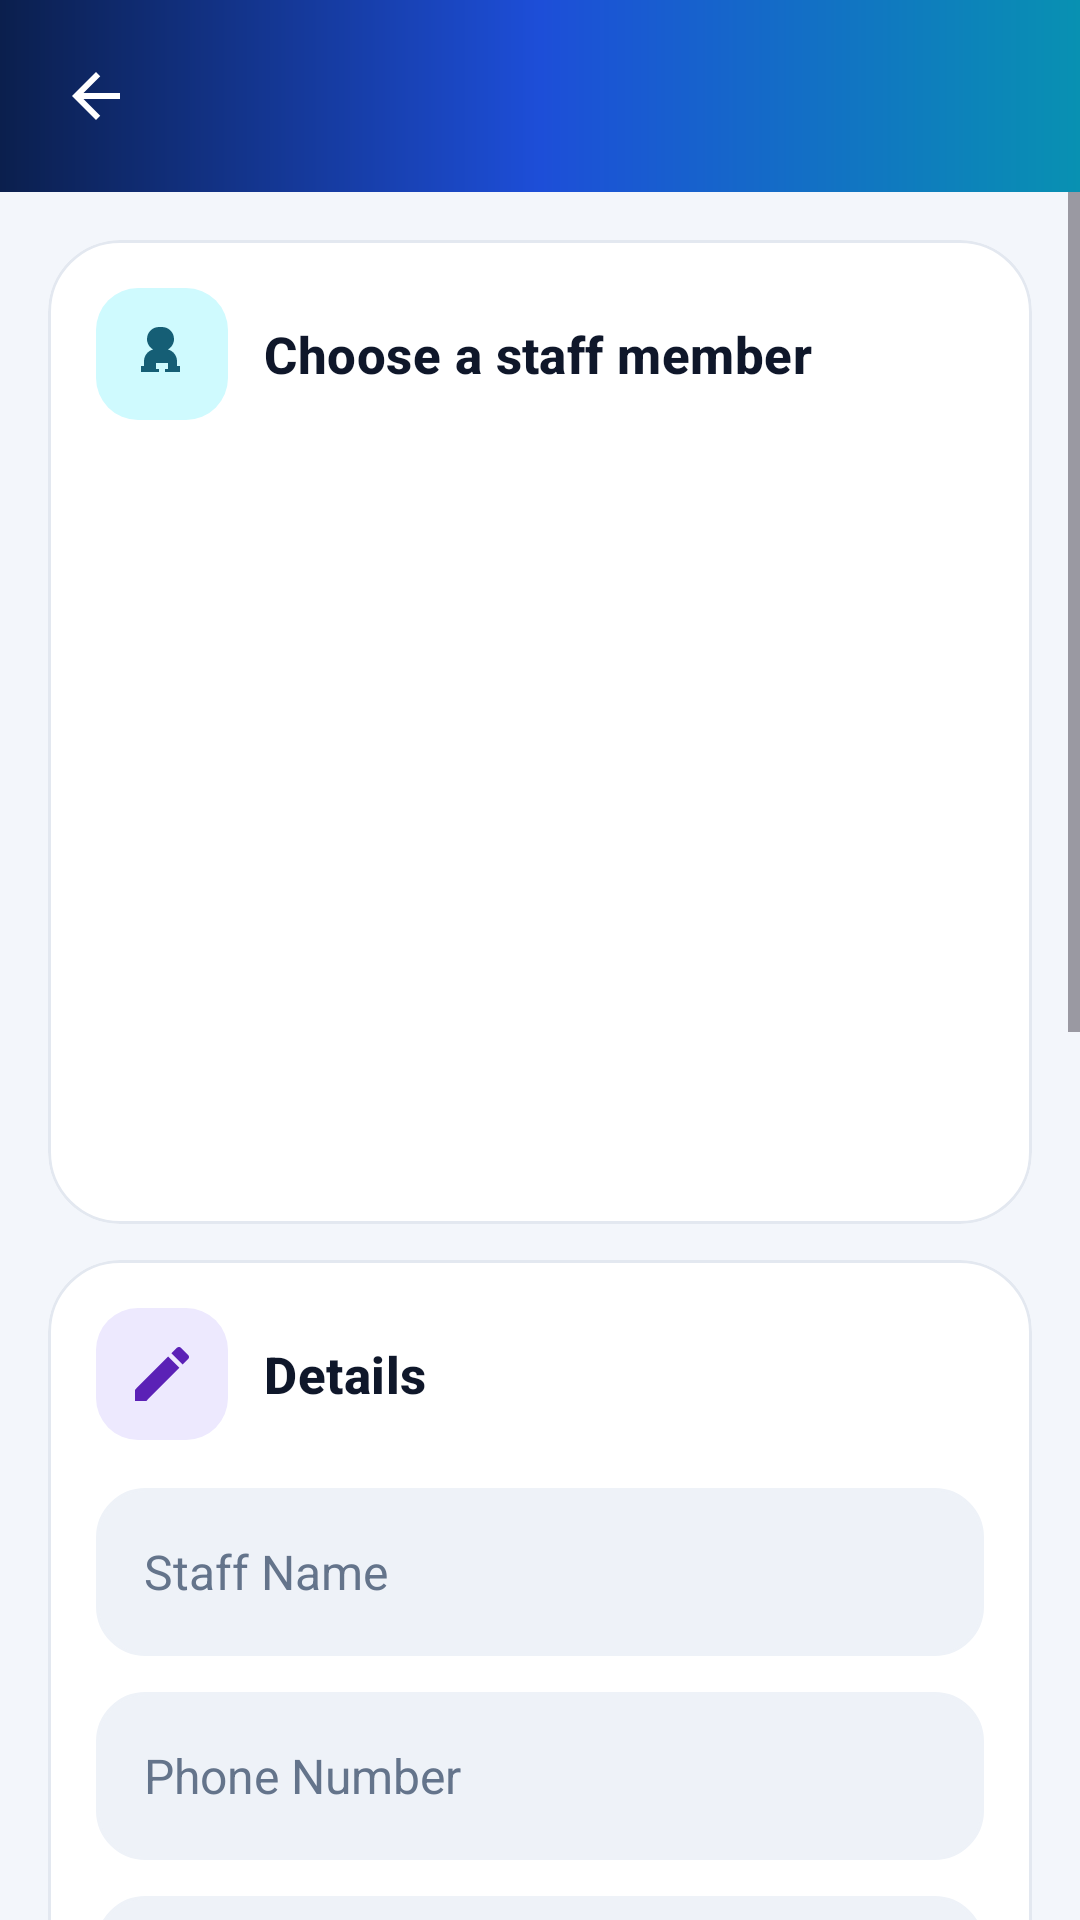

Android layout source for this screen:
<!-- AndroidManifest.xml: application theme Theme.TransportApp -->
<!-- res/layout/activity_modify_staff.xml -->
<?xml version="1.0" encoding="utf-8"?>
<LinearLayout xmlns:android="http://schemas.android.com/apk/res/android"
    xmlns:app="http://schemas.android.com/apk/res-auto"
    android:layout_width="match_parent"
    android:layout_height="match_parent"
    android:background="@color/screen_background"
    android:orientation="vertical">

    <include
        layout="@layout/toolbar"
        android:layout_width="match_parent"
        android:layout_height="?attr/actionBarSize" />

    <ScrollView
        android:layout_width="match_parent"
        android:layout_height="0dp"
        android:layout_weight="1"
        android:fillViewport="true">

        <LinearLayout
            android:layout_width="match_parent"
            android:layout_height="wrap_content"
            android:orientation="vertical"
            android:padding="@dimen/spacing_l">

            
            <com.google.android.material.card.MaterialCardView
                android:layout_width="match_parent"
                android:layout_height="wrap_content">

                <LinearLayout
                    android:layout_width="match_parent"
                    android:layout_height="wrap_content"
                    android:orientation="vertical"
                    android:padding="@dimen/spacing_l">

                    <LinearLayout style="@style/Widget.Transport.CardHeader">

                        <ImageView
                            style="@style/Widget.Transport.IconBadge"
                            android:backgroundTint="@color/tile_cyan_container"
                            android:contentDescription="@null"
                            android:src="@drawable/ic_driver"
                            app:tint="@color/tile_on_cyan" />

                        <TextView
                            style="@style/Widget.Transport.CardHeaderTitle"
                            android:text="@string/form_choose_staff" />
                    </LinearLayout>

                    <androidx.recyclerview.widget.RecyclerView
                        android:id="@+id/driverRecyclerView"
                        android:layout_width="match_parent"
                        android:layout_height="240dp"
                        android:layout_marginTop="@dimen/spacing_m"
                        android:clipToPadding="false"
                        android:scrollbars="vertical" />
                </LinearLayout>
            </com.google.android.material.card.MaterialCardView>

            
            <com.google.android.material.card.MaterialCardView
                android:layout_width="match_parent"
                android:layout_height="wrap_content"
                android:layout_marginTop="@dimen/spacing_m">

                <LinearLayout
                    android:layout_width="match_parent"
                    android:layout_height="wrap_content"
                    android:orientation="vertical"
                    android:padding="@dimen/spacing_l">

                    <LinearLayout style="@style/Widget.Transport.CardHeader">

                        <ImageView
                            style="@style/Widget.Transport.IconBadge"
                            android:backgroundTint="@color/tile_violet_container"
                            android:contentDescription="@null"
                            android:src="@drawable/ic_edit_24"
                            app:tint="@color/tile_on_violet" />

                        <TextView
                            style="@style/Widget.Transport.CardHeaderTitle"
                            android:text="@string/form_details" />
                    </LinearLayout>

                    <EditText
                        android:id="@+id/driverNameInput"
                        style="@style/Widget.Transport.Field"
                        android:layout_marginTop="@dimen/spacing_l"
                        android:autofillHints="name"
                        android:hint="@string/hint_staff_name"
                        android:inputType="textPersonName|textCapWords" />

                    <EditText
                        android:id="@+id/driverPhoneInput"
                        style="@style/Widget.Transport.Field"
                        android:autofillHints="phone"
                        android:hint="@string/hint_phone_number"
                        android:inputType="phone" />

                    
                    <EditText
                        android:id="@+id/staffEmailInput"
                        style="@style/Widget.Transport.Field"
                        android:autofillHints="emailAddress"
                        android:hint="@string/staff_email_hint"
                        android:inputType="textEmailAddress" />

                    <EditText
                        android:id="@+id/licenseNumberInput"
                        style="@style/Widget.Transport.Field"
                        android:hint="@string/hint_license_number"
                        android:importantForAutofill="no"
                        android:inputType="textCapCharacters" />

                    <TextView
                        style="@style/Widget.Transport.FieldLabel"
                        android:text="@string/form_assignment" />

                    <Spinner
                        android:id="@+id/vehicleDropdown"
                        style="@style/Widget.Transport.Dropdown"
                        android:layout_marginTop="@dimen/spacing_s" />

                    <Spinner
                        android:id="@+id/routeDropdown"
                        style="@style/Widget.Transport.Dropdown" />

                    <TextView
                        style="@style/Widget.Transport.FieldLabel"
                        android:text="@string/form_status" />

                    <RadioGroup
                        android:id="@+id/statusRadioGroup"
                        style="@style/Widget.Transport.SegmentGroup">

                        <RadioButton
                            android:id="@+id/activeRadioButton"
                            style="@style/Widget.Transport.Segment"
                            android:checked="true"
                            android:text="@string/active" />

                        <RadioButton
                            android:id="@+id/notActiveRadioButton"
                            style="@style/Widget.Transport.Segment"
                            android:text="@string/not_active" />
                    </RadioGroup>

                    <TextView
                        style="@style/Widget.Transport.FieldLabel"
                        android:text="@string/form_role" />

                    <RadioGroup
                        android:id="@+id/roleRadioGroup"
                        style="@style/Widget.Transport.SegmentGroup">

                        <RadioButton
                            android:id="@+id/driverRadioButton"
                            style="@style/Widget.Transport.Segment"
                            android:checked="true"
                            android:text="@string/driver" />

                        <RadioButton
                            android:id="@+id/attendantRadioButton"
                            style="@style/Widget.Transport.Segment"
                            android:text="@string/attendant" />
                    </RadioGroup>

                    <com.google.android.material.button.MaterialButton
                        android:id="@+id/saveDriverButton"
                        style="@style/Widget.Transport.Button.Primary"
                        android:layout_width="match_parent"
                        android:layout_height="wrap_content"
                        android:layout_marginTop="@dimen/spacing_xl"
                        android:text="@string/save_staff"
                        app:icon="@drawable/ic_check_24"
                        app:iconGravity="textStart" />
                </LinearLayout>
            </com.google.android.material.card.MaterialCardView>
        </LinearLayout>
    </ScrollView>
</LinearLayout>
<!-- res/layout/toolbar.xml (included above) -->
<?xml version="1.0" encoding="utf-8"?>
<com.google.android.material.appbar.MaterialToolbar xmlns:android="http://schemas.android.com/apk/res/android"
    xmlns:app="http://schemas.android.com/apk/res-auto"
    android:id="@+id/toolbar"
    android:layout_width="match_parent"
    android:layout_height="?attr/actionBarSize"
    android:background="@drawable/bg_header_gradient"
    android:theme="@style/ThemeOverlay.Material3.Dark.ActionBar"
    app:contentInsetStart="0dp">

    <ImageButton
        android:id="@+id/backButton"
        android:layout_width="48dp"
        android:layout_height="48dp"
        android:layout_marginStart="8dp"
        android:background="?attr/selectableItemBackgroundBorderless"
        android:contentDescription="@string/back_button_desc"
        android:src="@drawable/baseline_arrow_back_24"
        app:tint="@android:color/white" />

    <TextView
        android:id="@+id/toolbar_title"
        android:layout_width="wrap_content"
        android:layout_height="wrap_content"
        android:layout_gravity="center"
        android:ellipsize="end"
        android:fontFamily="sans-serif-medium"
        android:letterSpacing="0.01"
        android:maxLines="1"
        android:textColor="@android:color/white"
        android:textSize="19sp"
        android:textStyle="bold" />

    
    <ImageButton
        android:id="@+id/signOutButton"
        android:layout_width="48dp"
        android:layout_height="48dp"
        android:layout_gravity="end"
        android:layout_marginEnd="8dp"
        android:background="?attr/selectableItemBackgroundBorderless"
        android:contentDescription="@string/sign_out"
        android:src="@drawable/baseline_logout_24"
        android:visibility="gone"
        app:tint="@android:color/white" />
</com.google.android.material.appbar.MaterialToolbar>
<!-- resources referenced by this layout -->
<resources>
  <color name="screen_background">#F3F6FB</color>
  <color name="tile_cyan_container">#CFFAFE</color>
  <color name="tile_on_cyan">#155E75</color>
  <color name="tile_on_violet">#5B21B6</color>
  <color name="tile_violet_container">#EDE9FE</color>
  <dimen name="spacing_l">16dp</dimen>
  <dimen name="spacing_m">12dp</dimen>
  <dimen name="spacing_s">8dp</dimen>
  <dimen name="spacing_xl">24dp</dimen>
  <string name="active">Active</string>
  <string name="attendant">Conductor</string>
  <string name="back_button_desc">Navigate back</string>
  <string name="driver">Driver</string>
  <string name="form_assignment">Assignment</string>
  <string name="form_choose_staff">Choose a staff member</string>
  <string name="form_details">Details</string>
  <string name="form_role">Role</string>
  <string name="form_status">Status</string>
  <string name="hint_license_number">Driving licence number (drivers only)</string>
  <string name="hint_phone_number">Phone Number</string>
  <string name="hint_staff_name">Staff Name</string>
  <string name="not_active">Not Active</string>
  <string name="save_staff">Save Staff</string>
  <string name="sign_out">Sign out</string>
  <string name="staff_email_hint">Login email (drivers)</string>
  <style name="Widget.Transport.CardHeader" parent="">
          <item name="android:layout_width">match_parent</item>
          <item name="android:layout_height">wrap_content</item>
          <item name="android:gravity">center_vertical</item>
          <item name="android:orientation">horizontal</item>
      </style>
  <style name="Widget.Transport.FieldLabel" parent="">
          <item name="android:layout_width">wrap_content</item>
          <item name="android:layout_height">wrap_content</item>
          <item name="android:layout_marginTop">@dimen/spacing_xl</item>
          <item name="android:textAppearance">@style/TextAppearance.Transport.SectionLabel</item>
      </style>
  <style name="Theme.TransportApp" parent="Base.Theme.TransportApp" />
  <color name="text_secondary">#475569</color>
  <color name="white">#FFFFFFFF</color>
  <color name="brand_gradient_start">#0B1F4D</color>
  <color name="brand_gradient_mid">#1D4ED8</color>
  <color name="brand_gradient_end">#0891B2</color>
  <color name="brand_primary">#2563EB</color>
  <color name="brand_on_primary">#FFFFFF</color>
  <dimen name="touch_target_action">60dp</dimen>
  <style name="TextAppearance.Transport.Title" parent="TextAppearance.Material3.TitleMedium">
          <item name="android:textSize">17sp</item>
          <item name="android:fontFamily">sans-serif-medium</item>
          <item name="android:textStyle">bold</item>
          <item name="android:textColor">@color/text_primary</item>
      </style>
  <color name="text_primary">#0F172A</color>
  <color name="text_hint">#64748B</color>
  <!-- drawable bg_icon_rounded (drawable) -->
  <?xml version="1.0" encoding="utf-8"?>
  <shape xmlns:android="http://schemas.android.com/apk/res/android" android:shape="rectangle">
      <solid android:color="#FFFFFFFF" />
      <corners android:radius="14dp" />
  </shape>
  <color name="theme_primary_container">#DBEAFE</color>
  <color name="theme_on_primary_container">#1E3A8A</color>
  <dimen name="touch_target_driver">56dp</dimen>
  <dimen name="radius_pill">100dp</dimen>
  <color name="surface">#FFFFFF</color>
  <dimen name="radius_m">16dp</dimen>
  <color name="outline_card">#E3E8F0</color>
  <color name="theme_primary">#2563EB</color>
  <color name="surface_variant">#EEF2F8</color>
  <color name="theme_on_primary">#FFFFFF</color>
  <color name="border_light">#DDE3EE</color>
  <color name="error_red">#DC2626</color>
  <style name="ShapeAppearance.Transport.ExtraLarge" parent="ShapeAppearance.Material3.Corner.ExtraLarge">
          <item name="cornerSize">@dimen/radius_xl</item>
      </style>
  <dimen name="radius_l">24dp</dimen>
  <dimen name="card_elevation_default">0dp</dimen>
  <color name="text_accent">#1D4ED8</color>
  <dimen name="radius_xl">32dp</dimen>
</resources>
